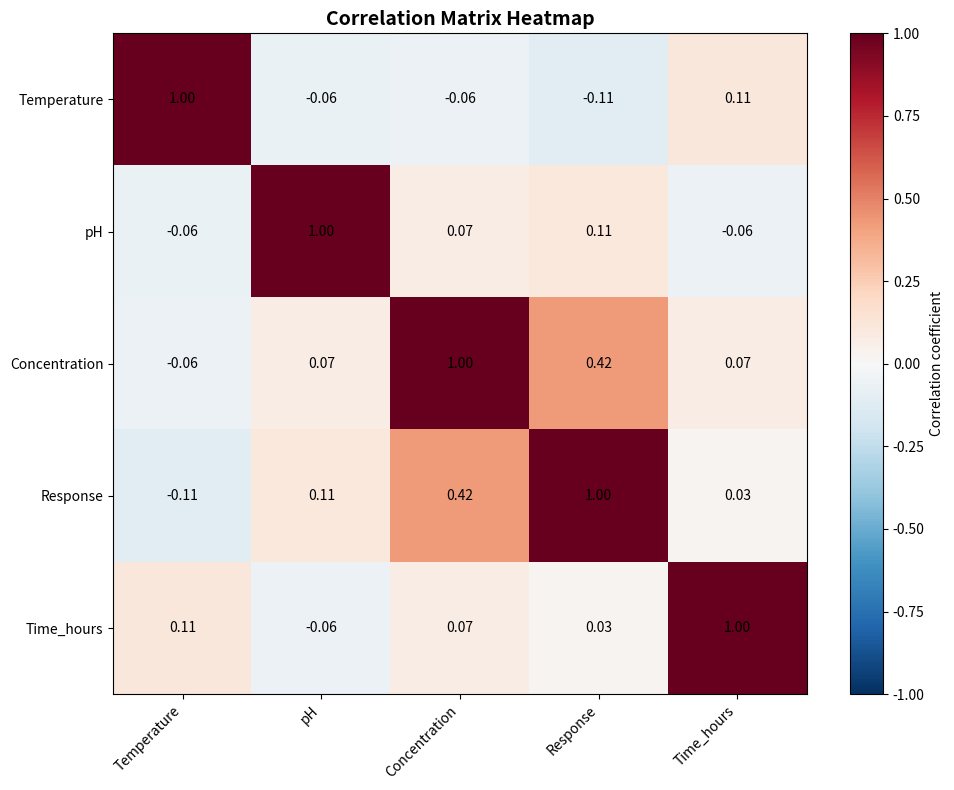
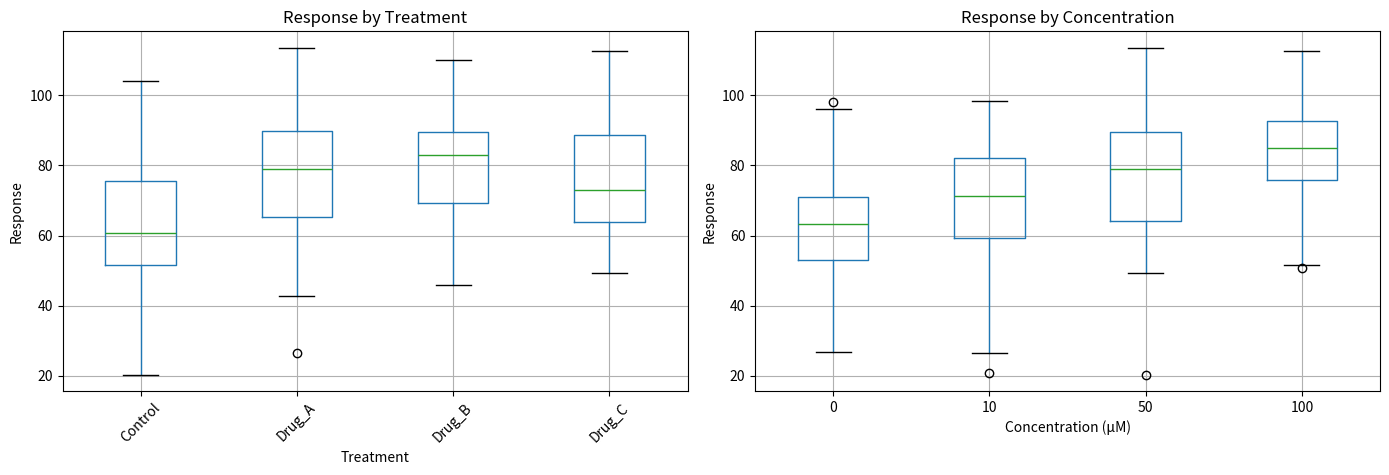
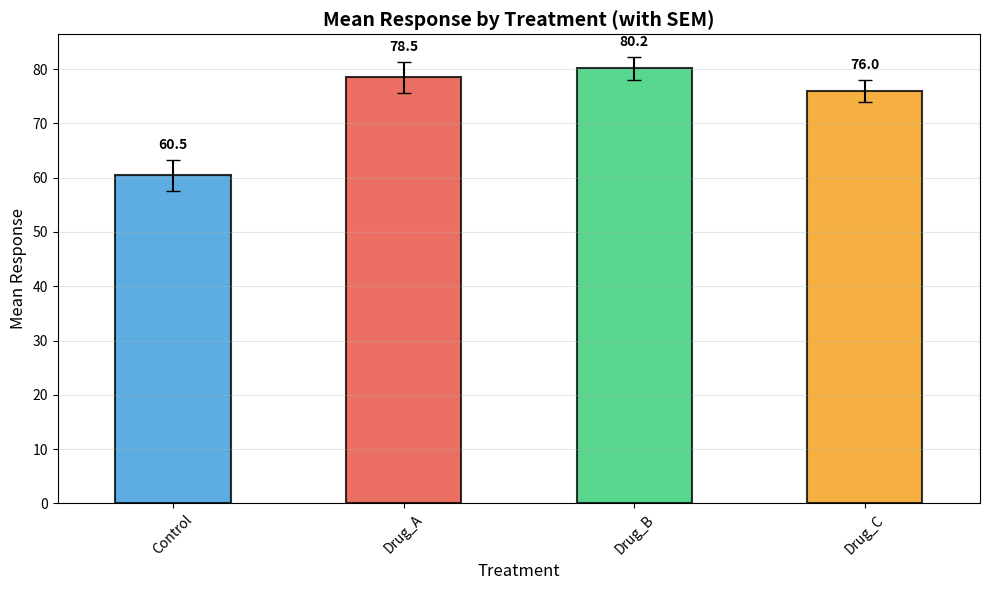
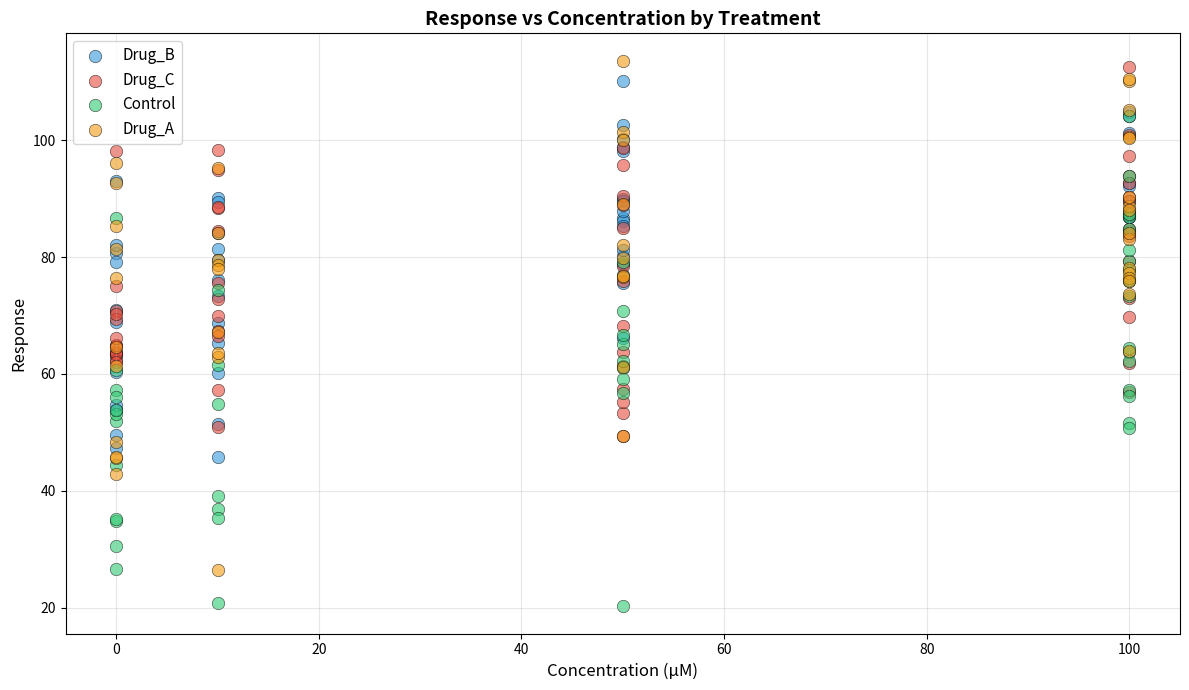
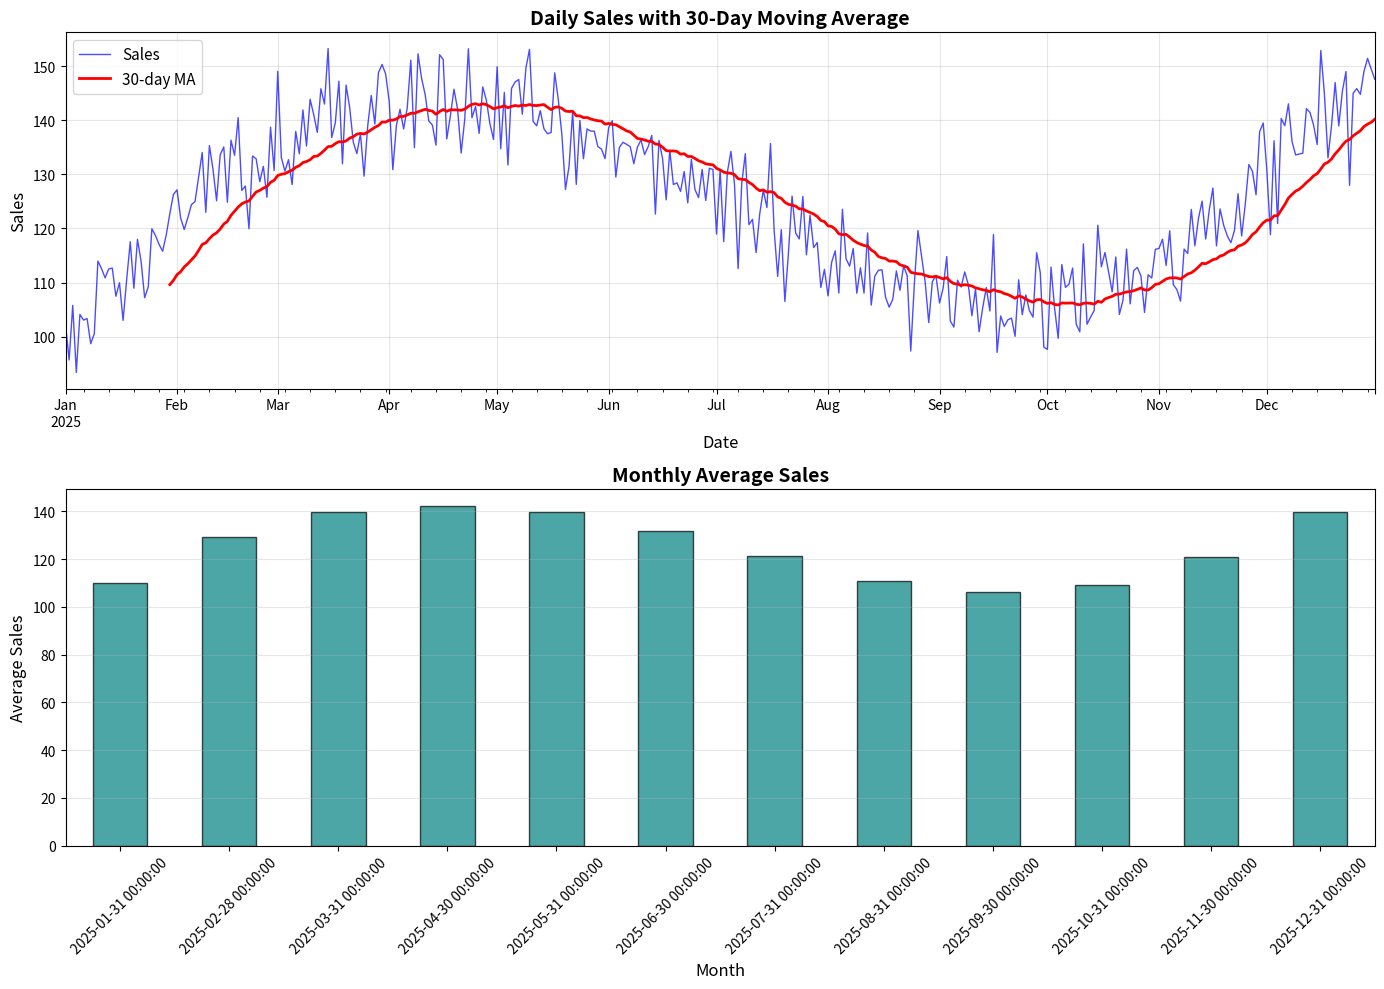
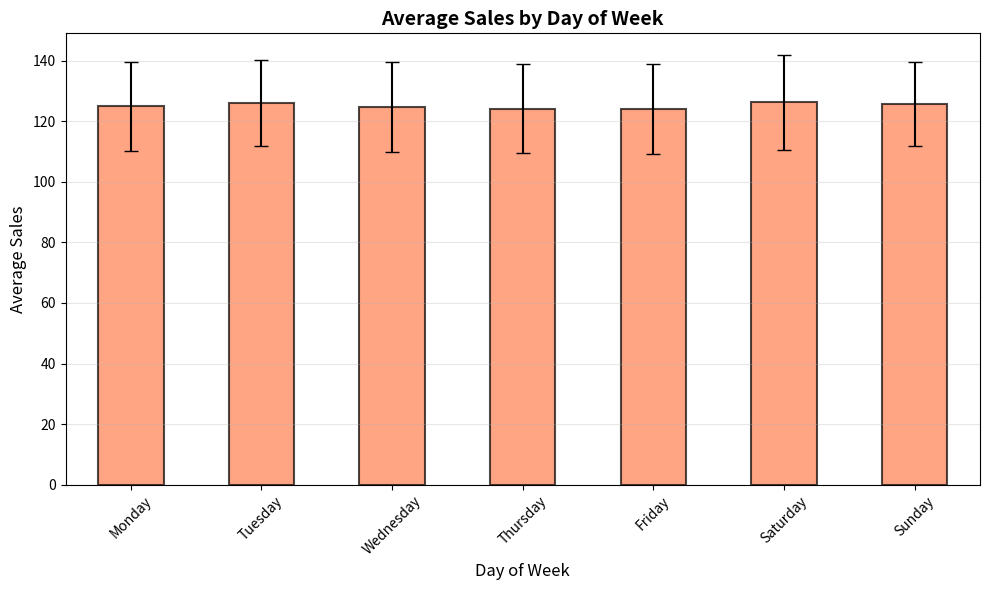
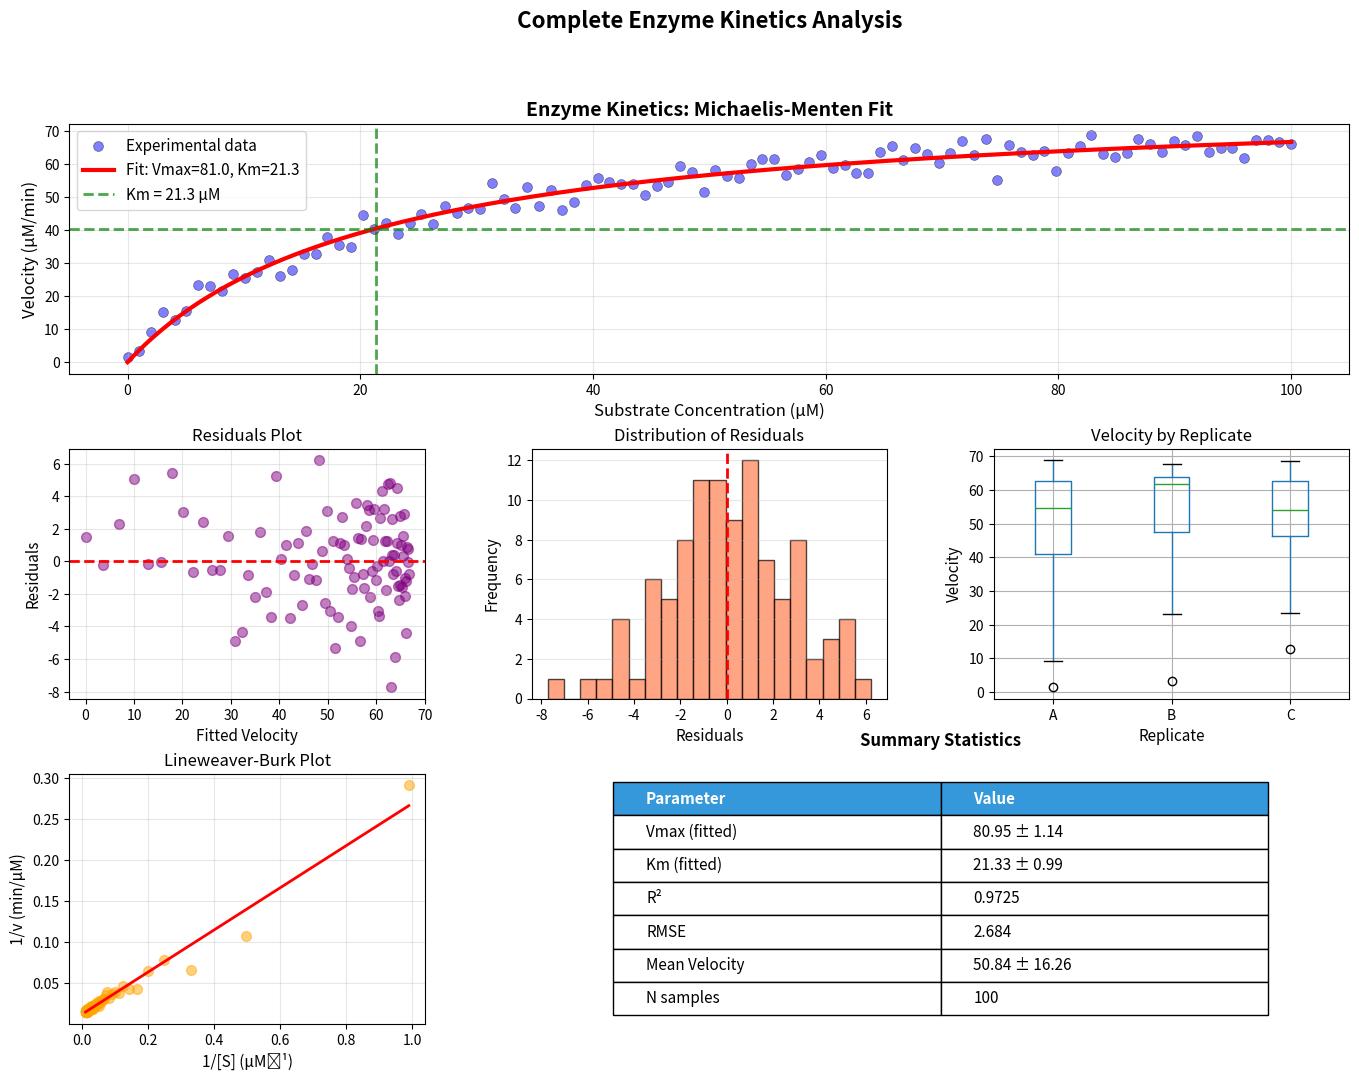

The matplotlib source for these figures, in order:
# Import libraries
import numpy as np
import pandas as pd
import matplotlib.pyplot as plt
from scipy import stats

# Set display options
pd.set_option('display.max_columns', None)
pd.set_option('display.precision', 2)

# Random seed for reproducibility
np.random.seed(42)

print(f"Pandas version: {pd.__version__}")

# Create a Series from a list
temperatures = pd.Series([22.5, 24.1, 23.8, 21.9, 25.3], 
                        index=['Monday', 'Tuesday', 'Wednesday', 'Thursday', 'Friday'],
                        name='Temperature')

print("Temperature Series:")
print(temperatures)
print(f"\nMean temperature: {temperatures.mean():.2f}°C")
print(f"Max temperature: {temperatures.max():.2f}°C on {temperatures.idxmax()}")

# Create a DataFrame from a dictionary
data = {
    'Name': ['Alice', 'Bob', 'Charlie', 'Diana', 'Eve'],
    'Age': [25, 30, 35, 28, 32],
    'City': ['New York', 'San Francisco', 'Los Angeles', 'Chicago', 'Boston'],
    'Salary': [70000, 85000, 75000, 90000, 82000]
}

df = pd.DataFrame(data)
print("Basic DataFrame:")
print(df)
print(f"\nShape: {df.shape}")
print(f"Columns: {list(df.columns)}")

# DataFrame info and statistics
print("DataFrame Info:")
print(df.info())
print("\nDescriptive Statistics:")
print(df.describe())

# Select a single column (returns Series)
print("Ages:")
print(df['Age'])

# Select multiple columns (returns DataFrame)
print("\nNames and Salaries:")
print(df[['Name', 'Salary']])

# Select rows by position with iloc
print("First two rows:")
print(df.iloc[0:2])

# Select rows by label with loc
print("\nRows 0 and 2:")
print(df.loc[[0, 2]])

# Select specific cells
print(f"\nBob's salary: ${df.loc[1, 'Salary']:,}")

# Boolean indexing (filtering)
print("People with salary > $80,000:")
high_earners = df[df['Salary'] > 80000]
print(high_earners)

print("\nPeople aged 30+ in California cities:")
filtered = df[(df['Age'] >= 30) & (df['City'].isin(['San Francisco', 'Los Angeles']))]
print(filtered)

# Add new columns
df['Bonus'] = df['Salary'] * 0.1
df['Total_Compensation'] = df['Salary'] + df['Bonus']
df['Experience_Years'] = df['Age'] - 22  # Assuming college graduation at 22

print("DataFrame with new columns:")
print(df)

# Apply functions to columns
df['Salary_Category'] = df['Salary'].apply(lambda x: 'High' if x > 80000 else 'Medium' if x > 70000 else 'Low')

# Using map for simple replacements
city_region = {
    'New York': 'East',
    'San Francisco': 'West',
    'Los Angeles': 'West',
    'Chicago': 'Midwest',
    'Boston': 'East'
}
df['Region'] = df['City'].map(city_region)

print("DataFrame with categorical columns:")
print(df[['Name', 'City', 'Region', 'Salary', 'Salary_Category']])

# Sort by column
print("Sorted by Salary (descending):")
print(df.sort_values('Salary', ascending=False)[['Name', 'Salary']])

# Sort by multiple columns
print("\nSorted by Region, then Salary:")
print(df.sort_values(['Region', 'Salary'], ascending=[True, False])[['Name', 'Region', 'Salary']])

# Group by Region
print("Statistics by Region:")
region_stats = df.groupby('Region').agg({
    'Salary': ['mean', 'min', 'max', 'count'],
    'Age': 'mean'
})
print(region_stats)

# Multiple aggregations
print("\nSalary Category Summary:")
category_summary = df.groupby('Salary_Category')['Salary'].describe()
print(category_summary)

# Generate synthetic experimental data
n_samples = 200

# Create realistic scientific data
experiments = pd.DataFrame({
    'Sample_ID': [f'S{i:03d}' for i in range(n_samples)],
    'Treatment': np.random.choice(['Control', 'Drug_A', 'Drug_B', 'Drug_C'], n_samples),
    'Concentration': np.random.choice([0, 10, 50, 100], n_samples),  # μM
    'Temperature': np.random.normal(37, 0.5, n_samples),  # °C
    'pH': np.random.normal(7.4, 0.1, n_samples),
    'Response': np.random.normal(50, 15, n_samples),  # Some measurement
    'Time_hours': np.random.choice([1, 3, 6, 12, 24], n_samples),
    'Batch': np.random.choice(['Batch_1', 'Batch_2', 'Batch_3'], n_samples)
})

# Add treatment effect to Response
treatment_effects = {'Control': 0, 'Drug_A': 15, 'Drug_B': 25, 'Drug_C': 20}
experiments['Response'] += experiments['Treatment'].map(treatment_effects)
experiments['Response'] += experiments['Concentration'] * 0.2
experiments['Response'] = experiments['Response'].clip(lower=0)  # No negative responses

print("Experimental Dataset:")
print(experiments.head(10))
print(f"\nDataset shape: {experiments.shape}")

# Explore the dataset
print("Dataset Summary:")
print(experiments.describe())

print("\nTreatment counts:")
print(experiments['Treatment'].value_counts())

print("\nMissing values:")
print(experiments.isnull().sum())

# Compare treatments
print("Response by Treatment:")
treatment_stats = experiments.groupby('Treatment')['Response'].agg([
    'count', 'mean', 'std', 'min', 'max'
]).round(2)
print(treatment_stats)

# Response by concentration
print("\nResponse by Concentration:")
conc_stats = experiments.groupby('Concentration')['Response'].agg([
    'count', 'mean', 'std'
]).round(2)
print(conc_stats)

# Cross-tabulation: Treatment vs Concentration
print("Mean Response by Treatment and Concentration:")
pivot = pd.pivot_table(experiments, 
                       values='Response', 
                       index='Treatment', 
                       columns='Concentration', 
                       aggfunc='mean')
print(pivot.round(2))

# T-test: Compare Control vs Drug_A
control = experiments[experiments['Treatment'] == 'Control']['Response']
drug_a = experiments[experiments['Treatment'] == 'Drug_A']['Response']

t_stat, p_value = stats.ttest_ind(control, drug_a)

print("T-test: Control vs Drug_A")
print(f"  Control mean: {control.mean():.2f} ± {control.std():.2f}")
print(f"  Drug_A mean: {drug_a.mean():.2f} ± {drug_a.std():.2f}")
print(f"  t-statistic: {t_stat:.3f}")
print(f"  p-value: {p_value:.4f}")
print(f"  Significant at α=0.05: {'Yes' if p_value < 0.05 else 'No'}")

# ANOVA: Compare all treatments
groups = [experiments[experiments['Treatment'] == t]['Response'] 
          for t in experiments['Treatment'].unique()]
f_stat, p_value_anova = stats.f_oneway(*groups)

print(f"\nANOVA: All treatments")
print(f"  F-statistic: {f_stat:.3f}")
print(f"  p-value: {p_value_anova:.4f}")
print(f"  Significant difference between treatments: {'Yes' if p_value_anova < 0.05 else 'No'}")

# Correlation matrix
print("Correlation Matrix:")
correlation = experiments[['Temperature', 'pH', 'Concentration', 'Response', 'Time_hours']].corr()
print(correlation.round(3))

# Visualize correlation matrix
plt.figure(figsize=(10, 8))
plt.imshow(correlation, cmap='RdBu_r', aspect='auto', vmin=-1, vmax=1)
plt.colorbar(label='Correlation coefficient')
plt.xticks(range(len(correlation.columns)), correlation.columns, rotation=45, ha='right')
plt.yticks(range(len(correlation.columns)), correlation.columns)
plt.title('Correlation Matrix Heatmap', fontsize=14, fontweight='bold')

# Add correlation values to cells
for i in range(len(correlation.columns)):
    for j in range(len(correlation.columns)):
        plt.text(j, i, f'{correlation.iloc[i, j]:.2f}', 
                ha='center', va='center', color='black', fontsize=10)

plt.tight_layout()
plt.show()

# Box plots by treatment
fig, axes = plt.subplots(1, 2, figsize=(14, 5))

experiments.boxplot(column='Response', by='Treatment', ax=axes[0])
axes[0].set_title('Response by Treatment')
axes[0].set_xlabel('Treatment')
axes[0].set_ylabel('Response')
plt.sca(axes[0])
plt.xticks(rotation=45)

experiments.boxplot(column='Response', by='Concentration', ax=axes[1])
axes[1].set_title('Response by Concentration')
axes[1].set_xlabel('Concentration (μM)')
axes[1].set_ylabel('Response')

plt.suptitle('')  # Remove default title
plt.tight_layout()
plt.show()

# Bar plot: Mean response by treatment with error bars
treatment_summary = experiments.groupby('Treatment')['Response'].agg(['mean', 'std', 'sem'])

fig, ax = plt.subplots(figsize=(10, 6))
treatment_summary['mean'].plot(kind='bar', ax=ax, color=['#3498db', '#e74c3c', '#2ecc71', '#f39c12'],
                                yerr=treatment_summary['sem'], capsize=5, alpha=0.8, edgecolor='black', linewidth=1.5)
ax.set_xlabel('Treatment', fontsize=12)
ax.set_ylabel('Mean Response', fontsize=12)
ax.set_title('Mean Response by Treatment (with SEM)', fontsize=14, fontweight='bold')
ax.grid(True, alpha=0.3, axis='y')
plt.xticks(rotation=45)

# Add value labels
for i, (idx, row) in enumerate(treatment_summary.iterrows()):
    ax.text(i, row['mean'] + row['sem'] + 2, f"{row['mean']:.1f}", 
            ha='center', fontsize=10, fontweight='bold')

plt.tight_layout()
plt.show()

# Scatter plot: Response vs Concentration, colored by Treatment
fig, ax = plt.subplots(figsize=(12, 7))

treatments = experiments['Treatment'].unique()
colors = ['#3498db', '#e74c3c', '#2ecc71', '#f39c12']

for treatment, color in zip(treatments, colors):
    subset = experiments[experiments['Treatment'] == treatment]
    ax.scatter(subset['Concentration'], subset['Response'], 
              label=treatment, alpha=0.6, s=80, color=color, edgecolors='black', linewidth=0.5)

ax.set_xlabel('Concentration (μM)', fontsize=12)
ax.set_ylabel('Response', fontsize=12)
ax.set_title('Response vs Concentration by Treatment', fontsize=14, fontweight='bold')
ax.legend(fontsize=11)
ax.grid(True, alpha=0.3)
plt.tight_layout()
plt.show()

# Create time series data
dates = pd.date_range(start='2025-01-01', end='2025-12-31', freq='D')
n_days = len(dates)

# Simulate seasonal sales data
trend = np.linspace(100, 150, n_days)  # Upward trend
seasonal = 30 * np.sin(2 * np.pi * np.arange(n_days) / 365)  # Annual seasonality
noise = np.random.randn(n_days) * 5
sales = trend + seasonal + noise

sales_data = pd.DataFrame({
    'Date': dates,
    'Sales': sales,
    'Day_of_Week': dates.day_name(),
    'Month': dates.month_name(),
    'Quarter': dates.quarter
})

# Set Date as index
sales_data.set_index('Date', inplace=True)

print("Time Series Data:")
print(sales_data.head(10))

# Time series visualization
fig, axes = plt.subplots(2, 1, figsize=(14, 10))

# Daily sales
sales_data['Sales'].plot(ax=axes[0], linewidth=1, alpha=0.7, color='blue')
sales_data['Sales'].rolling(window=30).mean().plot(ax=axes[0], linewidth=2, color='red', label='30-day MA')
axes[0].set_xlabel('Date', fontsize=12)
axes[0].set_ylabel('Sales', fontsize=12)
axes[0].set_title('Daily Sales with 30-Day Moving Average', fontsize=14, fontweight='bold')
axes[0].legend(fontsize=11)
axes[0].grid(True, alpha=0.3)

# Monthly aggregation
monthly_sales = sales_data.resample('ME')['Sales'].agg(['mean', 'sum', 'std'])
monthly_sales['mean'].plot(kind='bar', ax=axes[1], color='teal', alpha=0.7, edgecolor='black')
axes[1].set_xlabel('Month', fontsize=12)
axes[1].set_ylabel('Average Sales', fontsize=12)
axes[1].set_title('Monthly Average Sales', fontsize=14, fontweight='bold')
axes[1].grid(True, alpha=0.3, axis='y')
plt.xticks(rotation=45)

plt.tight_layout()
plt.show()

print("\nMonthly Statistics:")
print(monthly_sales.round(2))

# Analyze by day of week
dow_sales = sales_data.groupby('Day_of_Week')['Sales'].agg(['mean', 'std', 'count'])

# Order by day of week
day_order = ['Monday', 'Tuesday', 'Wednesday', 'Thursday', 'Friday', 'Saturday', 'Sunday']
dow_sales = dow_sales.reindex(day_order)

print("Sales by Day of Week:")
print(dow_sales.round(2))

# Visualize
fig, ax = plt.subplots(figsize=(10, 6))
dow_sales['mean'].plot(kind='bar', ax=ax, color='coral', alpha=0.7, 
                       yerr=dow_sales['std'], capsize=5, edgecolor='black', linewidth=1.5)
ax.set_xlabel('Day of Week', fontsize=12)
ax.set_ylabel('Average Sales', fontsize=12)
ax.set_title('Average Sales by Day of Week', fontsize=14, fontweight='bold')
ax.grid(True, alpha=0.3, axis='y')
plt.xticks(rotation=45)
plt.tight_layout()
plt.show()

# Generate comprehensive dataset
np.random.seed(42)
n = 100

# Simulate enzyme kinetics experiment (Michaelis-Menten)
substrate_conc = np.linspace(0, 100, n)  # μM
Vmax = 80  # Maximum velocity
Km = 20    # Michaelis constant

# Michaelis-Menten equation: v = Vmax * [S] / (Km + [S])
velocity_true = Vmax * substrate_conc / (Km + substrate_conc)
velocity_measured = velocity_true + np.random.normal(0, 3, n)

# Create DataFrame
kinetics = pd.DataFrame({
    'Substrate_uM': substrate_conc,
    'Velocity': velocity_measured,
    'Temperature': np.random.normal(25, 0.5, n),
    'pH': np.random.normal(7.0, 0.1, n),
    'Replicate': np.random.choice(['A', 'B', 'C'], n)
})

print("Enzyme Kinetics Dataset:")
print(kinetics.head(10))
print(f"\nDataset shape: {kinetics.shape}")

# Step 1: Exploratory Data Analysis
print("Descriptive Statistics:")
print(kinetics.describe())

print("\nCorrelation with Velocity:")
correlations = kinetics.corr(numeric_only=True)['Velocity'].sort_values(ascending=False)
print(correlations)

# Step 2: Curve Fitting using SciPy
from scipy.optimize import curve_fit

def michaelis_menten(S, Vmax, Km):
    """Michaelis-Menten equation"""
    return Vmax * S / (Km + S)

# Fit the model
params, covariance = curve_fit(michaelis_menten, 
                               kinetics['Substrate_uM'], 
                               kinetics['Velocity'],
                               p0=[70, 15])

Vmax_fit, Km_fit = params
param_errors = np.sqrt(np.diag(covariance))

print("Fitted Parameters:")
print(f"  Vmax = {Vmax_fit:.2f} ± {param_errors[0]:.2f} (true: {Vmax})")
print(f"  Km = {Km_fit:.2f} ± {param_errors[1]:.2f} (true: {Km})")

# Add fitted values to DataFrame
kinetics['Velocity_Fit'] = michaelis_menten(kinetics['Substrate_uM'], Vmax_fit, Km_fit)
kinetics['Residuals'] = kinetics['Velocity'] - kinetics['Velocity_Fit']

# Calculate R²
ss_res = np.sum(kinetics['Residuals']**2)
ss_tot = np.sum((kinetics['Velocity'] - kinetics['Velocity'].mean())**2)
r_squared = 1 - (ss_res / ss_tot)
print(f"\nR² = {r_squared:.4f}")

# Step 3: Comprehensive Visualization
fig = plt.figure(figsize=(16, 12))
gs = fig.add_gridspec(3, 3, hspace=0.3, wspace=0.3)

# Plot 1: Main kinetics plot with fit
ax1 = fig.add_subplot(gs[0, :])
ax1.scatter(kinetics['Substrate_uM'], kinetics['Velocity'], 
           alpha=0.5, s=50, label='Experimental data', color='blue', edgecolors='black', linewidth=0.5)
substrate_smooth = np.linspace(0, 100, 200)
velocity_smooth = michaelis_menten(substrate_smooth, Vmax_fit, Km_fit)
ax1.plot(substrate_smooth, velocity_smooth, 'r-', linewidth=3, 
        label=f'Fit: Vmax={Vmax_fit:.1f}, Km={Km_fit:.1f}')
ax1.axhline(y=Vmax_fit/2, color='green', linestyle='--', linewidth=2, alpha=0.7, label=f'Km = {Km_fit:.1f} μM')
ax1.axvline(x=Km_fit, color='green', linestyle='--', linewidth=2, alpha=0.7)
ax1.set_xlabel('Substrate Concentration (μM)', fontsize=12)
ax1.set_ylabel('Velocity (μM/min)', fontsize=12)
ax1.set_title('Enzyme Kinetics: Michaelis-Menten Fit', fontsize=14, fontweight='bold')
ax1.legend(fontsize=11)
ax1.grid(True, alpha=0.3)

# Plot 2: Residuals plot
ax2 = fig.add_subplot(gs[1, 0])
ax2.scatter(kinetics['Velocity_Fit'], kinetics['Residuals'], alpha=0.5, s=50, color='purple')
ax2.axhline(y=0, color='red', linestyle='--', linewidth=2)
ax2.set_xlabel('Fitted Velocity', fontsize=11)
ax2.set_ylabel('Residuals', fontsize=11)
ax2.set_title('Residuals Plot', fontsize=12)
ax2.grid(True, alpha=0.3)

# Plot 3: Residuals histogram
ax3 = fig.add_subplot(gs[1, 1])
ax3.hist(kinetics['Residuals'], bins=20, color='coral', edgecolor='black', alpha=0.7)
ax3.axvline(x=0, color='red', linestyle='--', linewidth=2)
ax3.set_xlabel('Residuals', fontsize=11)
ax3.set_ylabel('Frequency', fontsize=11)
ax3.set_title('Distribution of Residuals', fontsize=12)
ax3.grid(True, alpha=0.3, axis='y')

# Plot 4: Velocity by Replicate
ax4 = fig.add_subplot(gs[1, 2])
kinetics.boxplot(column='Velocity', by='Replicate', ax=ax4)
ax4.set_xlabel('Replicate', fontsize=11)
ax4.set_ylabel('Velocity', fontsize=11)
ax4.set_title('Velocity by Replicate', fontsize=12)
plt.sca(ax4)
plt.xticks(rotation=0)

# Plot 5: Lineweaver-Burk plot (1/v vs 1/[S])
ax5 = fig.add_subplot(gs[2, 0])
# Remove zero substrate values for Lineweaver-Burk
lb_data = kinetics[kinetics['Substrate_uM'] > 0].copy()
lb_data['1/S'] = 1 / lb_data['Substrate_uM']
lb_data['1/v'] = 1 / lb_data['Velocity']
ax5.scatter(lb_data['1/S'], lb_data['1/v'], alpha=0.5, s=50, color='orange')
# Fit line
lb_fit = np.polyfit(lb_data['1/S'], lb_data['1/v'], 1)
lb_line = np.poly1d(lb_fit)
x_lb = np.linspace(lb_data['1/S'].min(), lb_data['1/S'].max(), 100)
ax5.plot(x_lb, lb_line(x_lb), 'r-', linewidth=2)
ax5.set_xlabel('1/[S] (μM⁻¹)', fontsize=11)
ax5.set_ylabel('1/v (min/μM)', fontsize=11)
ax5.set_title('Lineweaver-Burk Plot', fontsize=12)
ax5.grid(True, alpha=0.3)

# Plot 6: Summary statistics table
ax6 = fig.add_subplot(gs[2, 1:])
ax6.axis('tight')
ax6.axis('off')
summary_data = [
    ['Parameter', 'Value'],
    ['Vmax (fitted)', f'{Vmax_fit:.2f} ± {param_errors[0]:.2f}'],
    ['Km (fitted)', f'{Km_fit:.2f} ± {param_errors[1]:.2f}'],
    ['R²', f'{r_squared:.4f}'],
    ['RMSE', f'{np.sqrt(np.mean(kinetics["Residuals"]**2)):.3f}'],
    ['Mean Velocity', f'{kinetics["Velocity"].mean():.2f} ± {kinetics["Velocity"].std():.2f}'],
    ['N samples', f'{len(kinetics)}'],
]
table = ax6.table(cellText=summary_data, cellLoc='left', loc='center',
                 colWidths=[0.4, 0.4])
table.auto_set_font_size(False)
table.set_fontsize(11)
table.scale(1, 2)
# Style header row
for i in range(2):
    table[(0, i)].set_facecolor('#3498db')
    table[(0, i)].set_text_props(weight='bold', color='white')
ax6.set_title('Summary Statistics', fontsize=12, fontweight='bold', pad=20)

plt.suptitle('Complete Enzyme Kinetics Analysis', fontsize=16, fontweight='bold', y=0.995)
plt.show()

# Step 4: Statistical Analysis
print("Statistical Analysis:")
print("="*60)

# Compare replicates
print("\nVelocity by Replicate:")
for rep in ['A', 'B', 'C']:
    rep_data = kinetics[kinetics['Replicate'] == rep]['Velocity']
    print(f"  Replicate {rep}: {rep_data.mean():.2f} ± {rep_data.std():.2f} (n={len(rep_data)})")

# ANOVA to test if replicates are different
groups = [kinetics[kinetics['Replicate'] == rep]['Velocity'].values 
          for rep in ['A', 'B', 'C']]
f_stat, p_value = stats.f_oneway(*groups)
print(f"\nANOVA test for replicate differences:")
print(f"  F-statistic: {f_stat:.3f}")
print(f"  p-value: {p_value:.4f}")
print(f"  Conclusion: {'Significant difference' if p_value < 0.05 else 'No significant difference'} (α=0.05)")

# Normality test on residuals
stat, p_norm = stats.normaltest(kinetics['Residuals'])
print(f"\nNormality test on residuals:")
print(f"  Test statistic: {stat:.3f}")
print(f"  p-value: {p_norm:.4f}")
print(f"  Residuals are {'normally distributed' if p_norm > 0.05 else 'not normally distributed'} (α=0.05)")